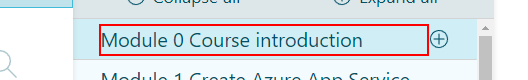
Workflow: GetChapterList

Step 1: Find Element 'SPAN' on the element '*{0}*' in window 'AZ-204T00-A - Developing Solutions for Microsoft Azure | Skillpipe' (msedge.exe)

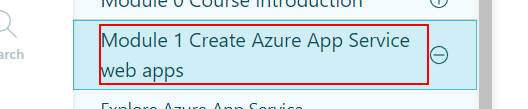
Step 2: find
